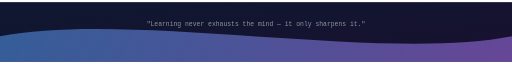
t = 0.00 s
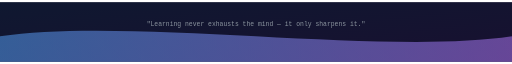
t = 0.75 s
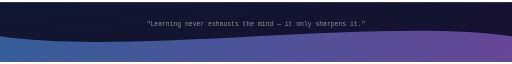
t = 2.25 s
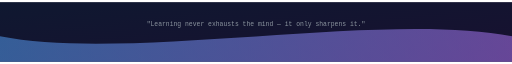
t = 3.00 s
t = 3.75 s: frame unchanged from t = 2.25 s, image omitted
t = 5.25 s: frame unchanged from t = 0.75 s, image omitted

The animated SVG that drew these frames (rendered in a browser with its animation timeline set to each time). Animation: 1 SMIL element (animate=1); one cycle of 6.00 s, repeats indefinitely.

<svg width="1200" height="140" viewBox="0 0 1200 140" xmlns="http://www.w3.org/2000/svg">
  <defs>
    <linearGradient id="fg" x1="0%" y1="0%" x2="100%" y2="100%">
      <stop offset="0%" stop-color="#0f1830"/>
      <stop offset="100%" stop-color="#181030"/>
    </linearGradient>
    <linearGradient id="waveGrad" x1="0%" y1="0%" x2="100%" y2="0%">
      <stop offset="0%" stop-color="#58A6FF" stop-opacity="0.5"/>
      <stop offset="100%" stop-color="#b57cff" stop-opacity="0.5"/>
    </linearGradient>
  </defs>
  <rect width="1200" height="140" fill="url(#fg)"/>
  <path fill="url(#waveGrad)">
    <animate attributeName="d" dur="6s" repeatCount="indefinite" calcMode="spline" keySplines="0.45 0 0.55 1;0.45 0 0.55 1" values="
      M0,80 C300,20 900,140 1200,80 L1200,140 L0,140 Z;
      M0,80 C300,140 900,20 1200,80 L1200,140 L0,140 Z;
      M0,80 C300,20 900,140 1200,80 L1200,140 L0,140 Z"/>
  </path>
  <text x="600" y="55" text-anchor="middle" font-family="'JetBrains Mono', monospace" font-size="15" fill="#8b949e">
    "Learning never exhausts the mind — it only sharpens it."
  </text>
</svg>
